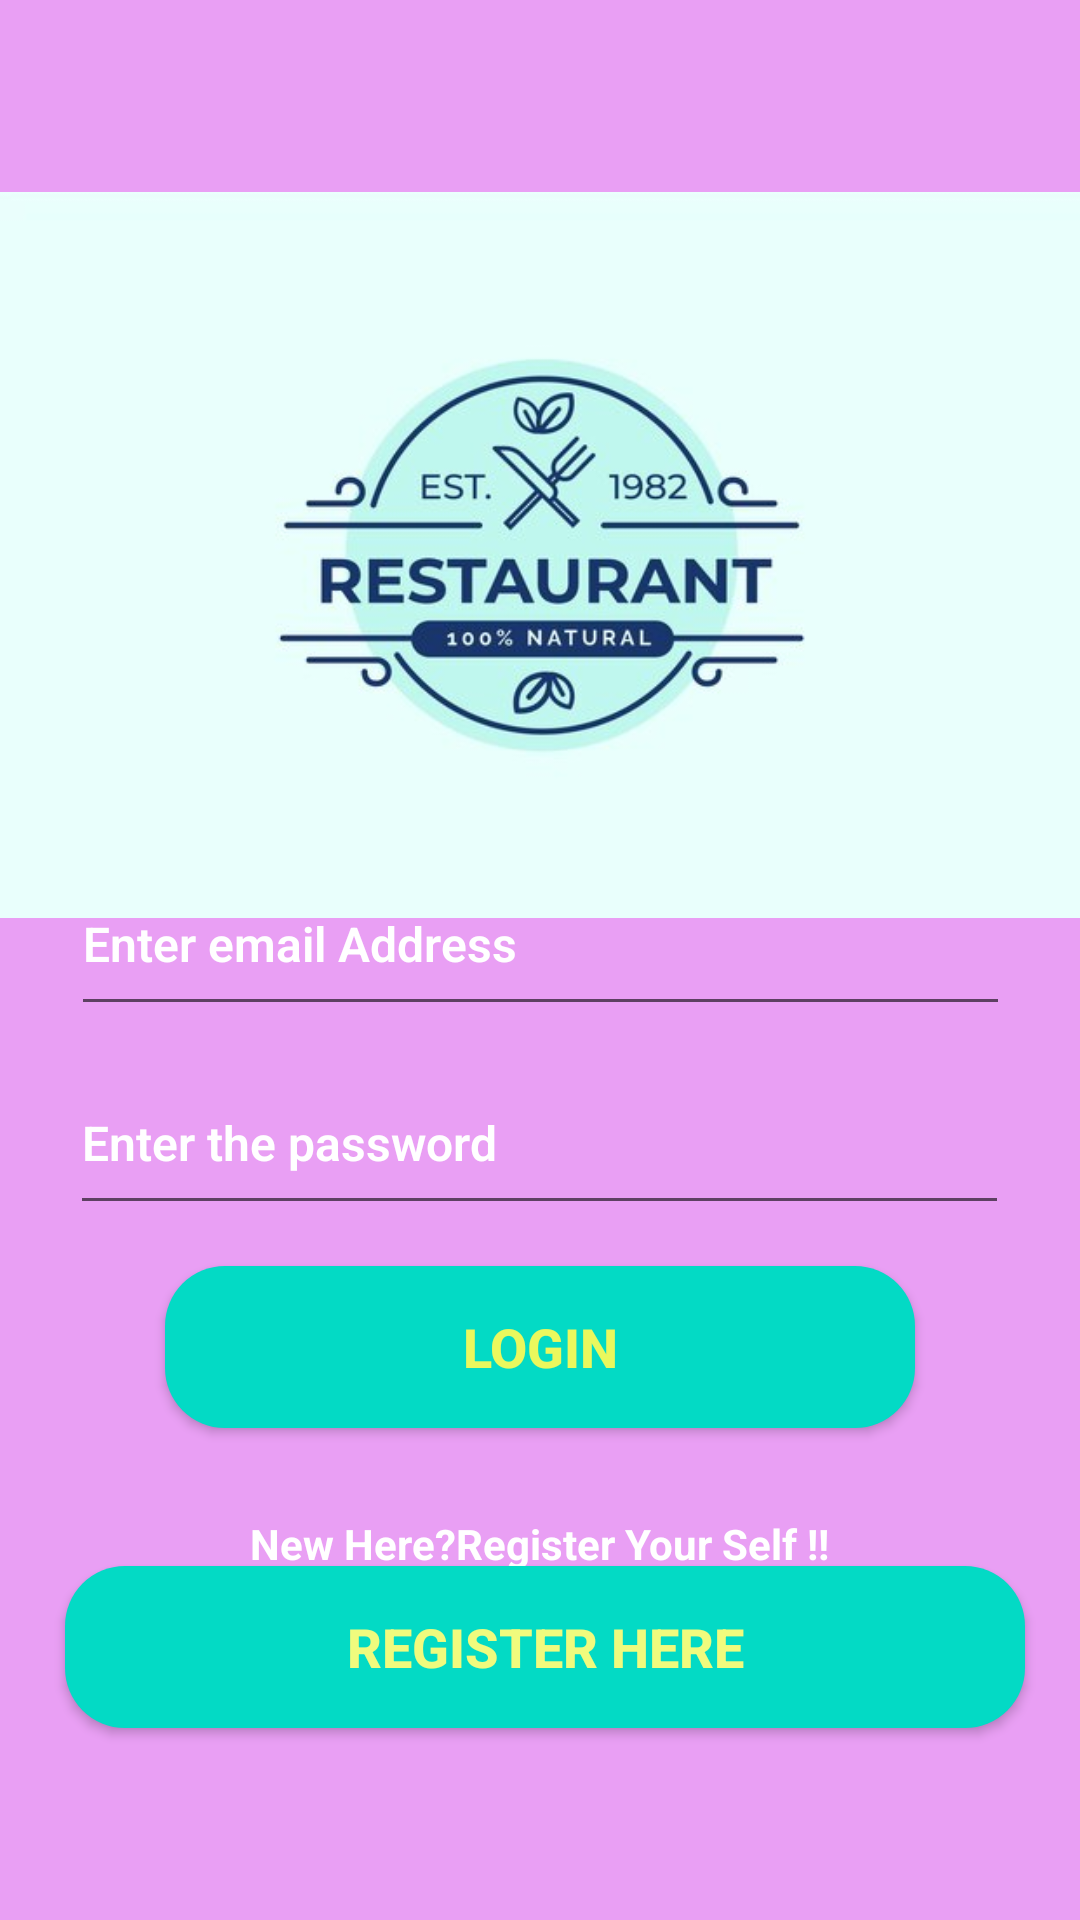

Produce the Android XML layout that renders to this screen, including the resource entries it uses.
<!-- AndroidManifest.xml: application theme Theme.TableBook -->
<!-- res/layout/activity_login_activity.xml -->
<?xml version="1.0" encoding="utf-8"?>
<androidx.constraintlayout.widget.ConstraintLayout xmlns:android="http://schemas.android.com/apk/res/android"
    xmlns:app="http://schemas.android.com/apk/res-auto"
    xmlns:tools="http://schemas.android.com/tools"
    android:layout_width="match_parent"
    android:layout_height="match_parent"
    android:background="#E99FF4"
    tools:context=".LoginActivity">

    <TextView
        android:id="@+id/forgot"
        android:layout_width="216dp"
        android:layout_height="20dp"
        android:layout_marginTop="55dp"
        android:layout_marginBottom="0dp"
        android:text="New Here?Register Your Self !!"
        android:textSize="14sp"

        android:gravity="center"
        android:textStyle="bold"


        android:textColor="@color/white"
        app:layout_constraintBottom_toBottomOf="parent"
        app:layout_constraintEnd_toEndOf="parent"
        app:layout_constraintHorizontal_bias="0.498"
        app:layout_constraintStart_toStartOf="parent"
        app:layout_constraintTop_toTopOf="parent"
        app:layout_constraintVertical_bias="0.796" />

    <ImageView

        android:id="@+id/logo"
        android:layout_width="363dp"
        android:layout_height="300dp"
        android:layout_marginTop="35dp"
        android:src="@drawable/resturent"
        app:layout_constraintBottom_toBottomOf="parent"
        app:layout_constraintEnd_toEndOf="parent"
        app:layout_constraintStart_toStartOf="parent"
        app:layout_constraintTop_toTopOf="parent"
        app:layout_constraintVertical_bias="0.0"></ImageView>

    <EditText
        android:id="@+id/email"
        android:layout_width="313dp"
        android:layout_height="58dp"
        android:layout_marginTop="40dp"
        android:ems="10"
        android:fontFamily="sans-serif-light"
        android:hint="Enter email Address"
        android:inputType="textEmailAddress"
        android:textColorHint="@color/white"
        android:textSize="16sp"
        android:textStyle="bold"
        android:typeface="normal"
        app:layout_constraintBottom_toBottomOf="parent"
        app:layout_constraintEnd_toEndOf="parent"
        app:layout_constraintStart_toStartOf="parent"
        app:layout_constraintTop_toTopOf="parent"
        app:layout_constraintVertical_bias="0.45" />

    <EditText
        android:id="@+id/password"
        android:layout_width="313dp"
        android:layout_height="58dp"

        android:ems="10"
        android:fontFamily="sans-serif-light"
        android:hint="Enter the password"
        android:inputType="textPassword"
        android:textSize="16sp"
        android:textStyle="bold"
        android:typeface="normal"
        android:textColorHint="@color/white"
        app:layout_constraintBottom_toBottomOf="parent"
        app:layout_constraintEnd_toEndOf="parent"
        app:layout_constraintHorizontal_bias="0.497"
        app:layout_constraintStart_toStartOf="parent"
        app:layout_constraintTop_toTopOf="parent"
        app:layout_constraintVertical_bias="0.602" />

    <Button
        android:id="@+id/login"
        android:layout_width="250dp"
        android:layout_height="54dp"
        android:layout_marginBottom="164dp"
        android:background="@drawable/button_bg"
        android:text="Login"
        android:textAlignment="center"
        android:textColor="#EAF85D"
        android:textColorHighlight="#FFFFFF"
        android:textSize="18sp"
        android:textStyle="bold"
        app:layout_constraintBottom_toBottomOf="parent"
        app:layout_constraintEnd_toEndOf="parent"
        app:layout_constraintStart_toStartOf="parent" />

    <Button
        android:id="@+id/register"
        android:layout_width="320dp"
        android:layout_height="54dp"
        android:layout_marginBottom="64dp"
        android:background="@drawable/button_bg"
        android:text="Register Here"
        android:textAlignment="center"
        android:textColor="#F0FB7D"
        android:textColorHighlight="#FFFFFF"
        android:textColorHint="#EDF87C"
        android:textSize="18sp"
        android:textStyle="bold"
        app:layout_constraintBottom_toBottomOf="parent"
        app:layout_constraintEnd_toEndOf="parent"
        app:layout_constraintHorizontal_bias="0.538"
        app:layout_constraintStart_toStartOf="parent" />
</androidx.constraintlayout.widget.ConstraintLayout>
<!-- resources referenced by this layout -->
<resources>
  <!-- drawable button_bg (drawable) -->
  <?xml version="1.0" encoding="utf-8"?>
  <shape xmlns:android="http://schemas.android.com/apk/res/android">
  <corners android:radius="20dp"/>
  <solid android:color="@color/teal_200"/>
  </shape>
  <!-- drawable resturent: jpg bitmap (drawable-v24, 18786 bytes) -->
  <style name="Theme.TableBook" parent="Theme.MaterialComponents.DayNight.DarkActionBar">
          
          <item name="colorPrimary">@color/purple_500</item>
          <item name="colorPrimaryVariant">@color/purple_700</item>
          <item name="colorOnPrimary">@color/white</item>
          
          <item name="colorSecondary">@color/teal_200</item>
          <item name="colorSecondaryVariant">@color/teal_700</item>
          <item name="colorOnSecondary">@color/black</item>
          
          <item name="android:statusBarColor" tools:targetApi="l">?attr/colorPrimaryVariant</item>
          
      </style>
  <!-- not gathered from this repository: default colours our renderer supplied (Android Studio template values) -->
  <color name="purple_500">#FF6200EE</color>
  <color name="purple_700">#FF3700B3</color>
  <color name="teal_200">#FF03DAC5</color>
  <color name="teal_700">#FF018786</color>
  <color name="black">#FF000000</color>
  <color name="white">#FFFFFFFF</color>
</resources>
